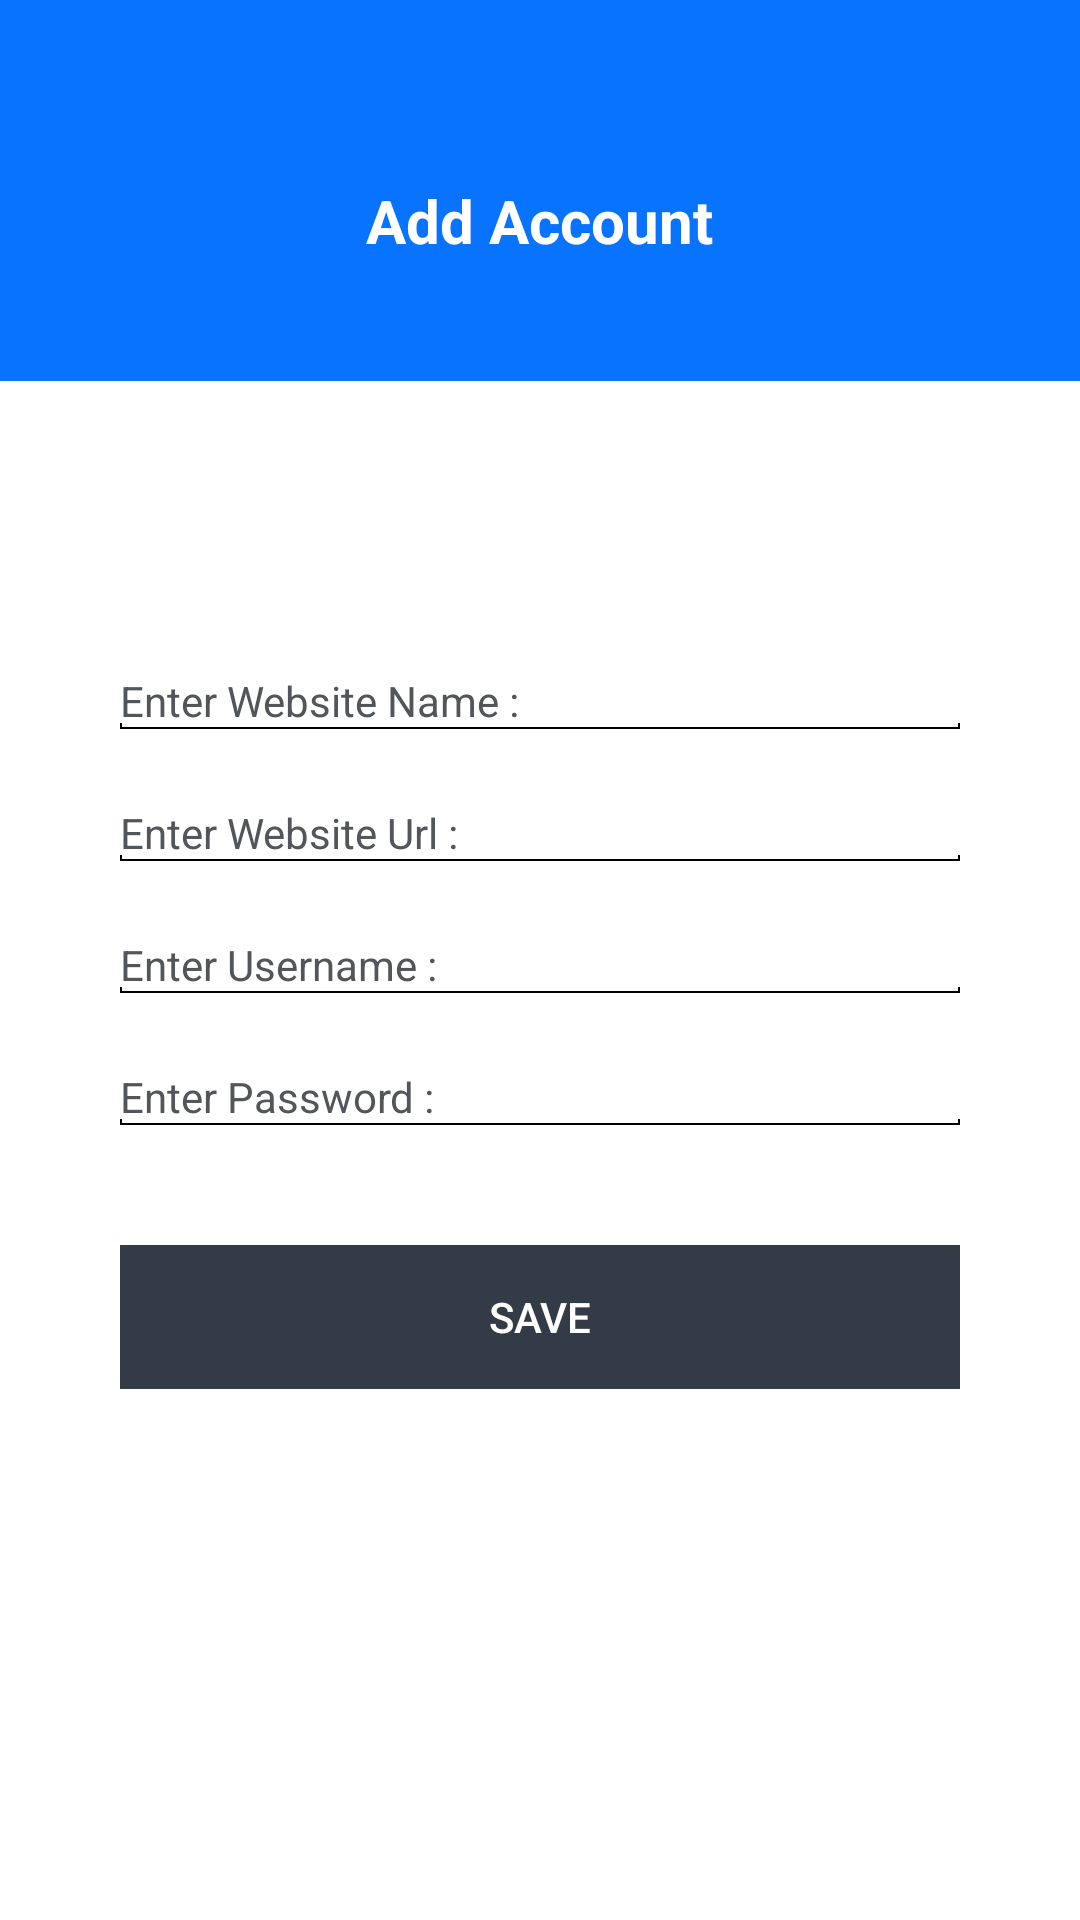

Write the Android layout XML for this screen, with the resource values it uses.
<!-- AndroidManifest.xml: application theme Theme.AccountManage -->
<!-- res/layout/activity_add_account.xml -->
<?xml version="1.0" encoding="utf-8"?>
<LinearLayout
    xmlns:android="http://schemas.android.com/apk/res/android"
    xmlns:app="http://schemas.android.com/apk/res-auto"
    xmlns:tools="http://schemas.android.com/tools"
    android:layout_height="match_parent"
    android:orientation="vertical"
    android:background="#0873ff"
    android:layout_width="match_parent">

    <TextView
        android:id="@+id/title"
        android:layout_width="wrap_content"
        android:layout_height="wrap_content"
        android:layout_gravity="center_horizontal"
        android:layout_marginTop="60dp"
        android:textStyle="bold"
        android:textSize="20sp"
        android:layout_centerHorizontal="true"
        android:textColor="@color/white"
        android:text="Add Account" />

    <androidx.constraintlayout.widget.ConstraintLayout
        android:layout_width="match_parent"
        android:layout_height="match_parent"
        android:background="@color/white"
        android:layout_marginTop="40dp"
        tools:context=".AddAccount">

        <RelativeLayout
            android:id="@+id/addAccount"
            android:layout_width="match_parent"
            android:layout_height="match_parent"
            android:layout_marginEnd="40dp"
            android:layout_marginStart="40dp"
            android:orientation="vertical">




            <LinearLayout
                android:layout_width="match_parent"
                android:layout_height="match_parent"
                android:gravity="center"
                android:layout_marginBottom="80dp"
                android:orientation="vertical">

                <com.google.android.material.textfield.TextInputEditText
                    android:id="@+id/websiteNameEditText"
                    android:layout_width="match_parent"
                    android:layout_height="wrap_content"
                    android:layout_marginBottom="0dp"
                    android:hint="Enter Website Name :"
                    android:background="@drawable/bg"
                    android:singleLine="true"
                    android:textColor="@color/black"
                    android:textColorHint="#525559"
                    android:textSize="14sp"/>

                <com.google.android.material.textfield.TextInputEditText
                    android:id="@+id/websiteUrlEditText"
                    android:layout_width="match_parent"
                    android:layout_height="wrap_content"
                    android:layout_marginTop="25dp"
                    android:hint="Enter Website Url :"
                    android:background="@drawable/bg"
                    android:singleLine="true"
                    android:textColor="@color/black"
                    android:textColorHint="#525559"
                    android:textSize="14sp"/>

                <com.google.android.material.textfield.TextInputEditText
                    android:id="@+id/usernameEditText"
                    android:layout_width="match_parent"
                    android:layout_height="wrap_content"
                    android:layout_marginTop="25dp"
                    android:hint="Enter Username :"
                    android:singleLine="true"
                    android:textColor="@color/black"
                    android:background="@drawable/bg"
                    android:textColorHint="#525559"
                    android:textSize="14sp" />

                <com.google.android.material.textfield.TextInputEditText
                    android:id="@+id/passwordEditText"
                    android:layout_width="match_parent"
                    android:layout_height="wrap_content"
                    android:layout_marginTop="25dp"
                    android:hint="Enter Password :"
                    android:maxLines="1"
                    android:background="@drawable/bg"
                    android:textColor="@color/black"
                    android:textColorHint="#525559"
                    android:imeOptions="actionNone"
                    android:textSize="14sp"/>


                <androidx.appcompat.widget.AppCompatButton
                    android:id="@+id/btnSave"
                    android:layout_width="match_parent"
                    android:layout_height="wrap_content"
                    android:layout_marginTop="40dp"
                    android:background="#333C46"
                    android:singleLine="true"
                    android:enabled="false"
                    android:textSize="14sp"
                    android:text="Save"
                    android:textColor="@color/white" />


            </LinearLayout>


        </RelativeLayout>

    </androidx.constraintlayout.widget.ConstraintLayout>


</LinearLayout>
<!-- resources referenced by this layout -->
<resources>
  <!-- drawable bg (drawable) -->
  <?xml version="1.0" encoding="utf-8"?>
  <layer-list xmlns:android="http://schemas.android.com/apk/res/android">
      <item>
          <shape android:shape="rectangle">
              
              <stroke
                  android:color="@color/black"
                  android:width="0.5dp"
                  />
          </shape>
      </item>
      
      <item
          android:bottom="2dp"
          >
          <shape android:shape="rectangle">
              <solid android:color="@color/white"/>
          </shape>
      </item>
  </layer-list>
  <style name="Theme.AccountManage" parent="Theme.MaterialComponents.DayNight.DarkActionBar">
          
          <item name="colorPrimary">@color/purple_500</item>
          <item name="colorPrimaryVariant">@color/purple_700</item>
          <item name="colorOnPrimary">@color/white</item>
          
          <item name="colorSecondary">@color/teal_200</item>
          <item name="colorSecondaryVariant">@color/teal_700</item>
          <item name="colorOnSecondary">@color/black</item>
          
          <item name="android:statusBarColor" tools:targetApi="l">?attr/colorPrimaryVariant</item>
          
      </style>
  <!-- not gathered from this repository: default colours our renderer supplied (Android Studio template values) -->
  <color name="purple_500">#FF6200EE</color>
  <color name="purple_700">#FF3700B3</color>
  <color name="teal_200">#FF03DAC5</color>
  <color name="teal_700">#FF018786</color>
  <color name="black">#FF000000</color>
  <color name="white">#FFFFFFFF</color>
</resources>
